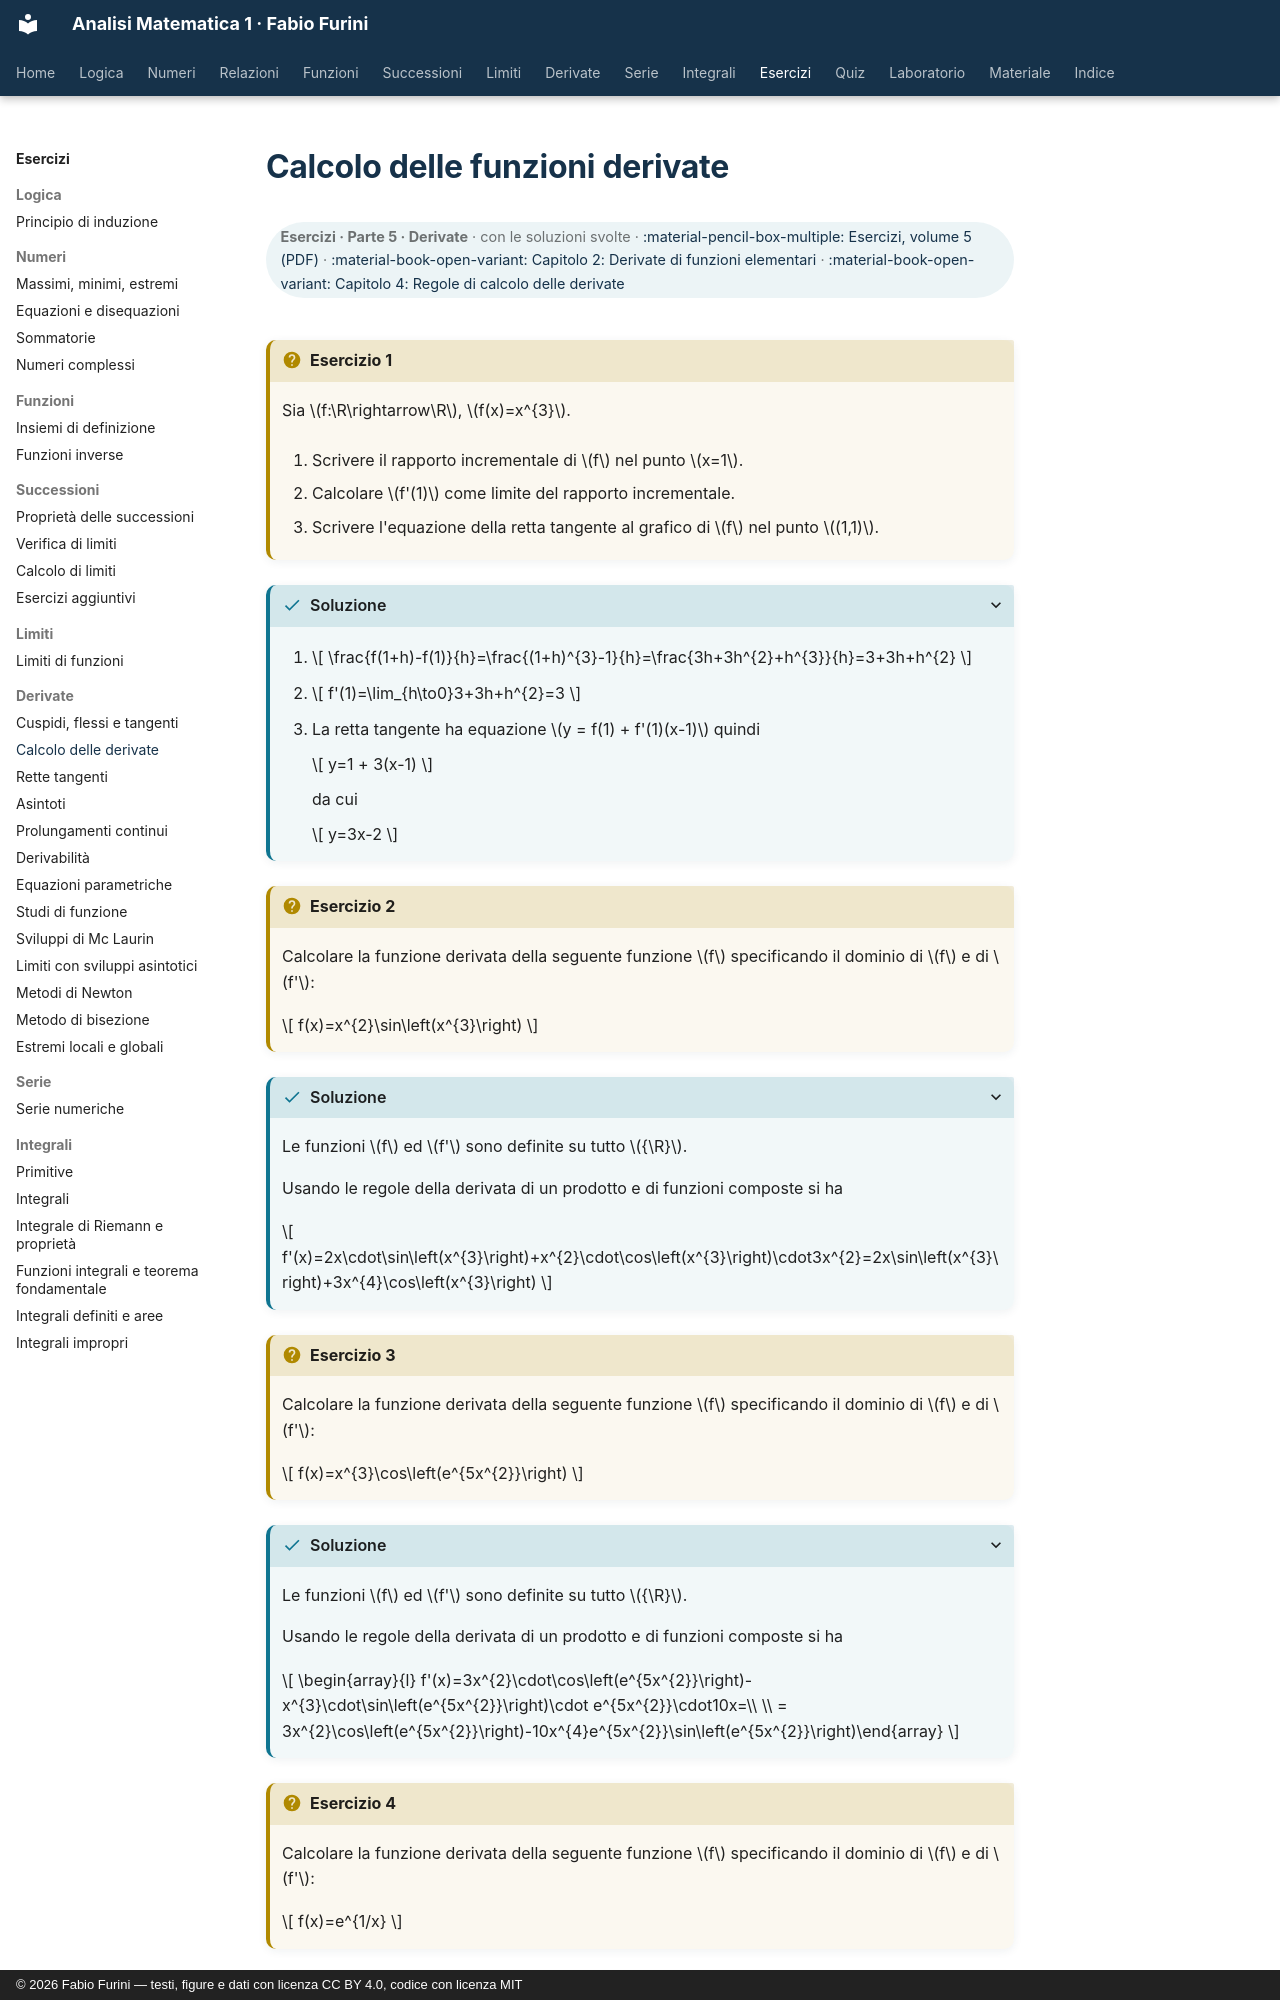

repository: fabiofurini/analisi-matematica-1 · page: esercizi/es-derivate-02-calcolo-derivate/index.html · generator: mkdocs · copyright: © 2026 Fabio Furini — testi, figure e dati con licenza CC BY 4.0, codice con licenza MIT

---
title: "Calcolo delle funzioni derivate"
---

# Calcolo delle funzioni derivate

<div class="info-capitolo" markdown>

**Esercizi · Parte 5 · Derivate** · con le soluzioni svolte · [:material-pencil-box-multiple: Esercizi, volume 5 (PDF)](../pdf/esercizi-5-derivate.pdf) · [:material-book-open-variant: Capitolo 2: Derivate di funzioni elementari](../derivate/02-derivate-elementari.md) · [:material-book-open-variant: Capitolo 4: Regole di calcolo delle derivate](../derivate/04-regole-calcolo.md)

</div>

!!! esercizio "Esercizio 1"

    Sia $f:\R\rightarrow\R$, $f(x)=x^{3}$.

    1. Scrivere il rapporto incrementale di $f$ nel punto $x=1$.

    2. Calcolare $f'(1)$ come limite del rapporto incrementale.

    3. Scrivere l'equazione della retta tangente al grafico di $f$ nel punto $(1,1)$.

??? soluzione "Soluzione"

    1. $$
        \frac{f(1+h)-f(1)}{h}=\frac{(1+h)^{3}-1}{h}=\frac{3h+3h^{2}+h^{3}}{h}=3+3h+h^{2}
        $$

    2. $$
        f'(1)=\lim_{h\to0}3+3h+h^{2}=3
        $$

    3. La retta tangente ha equazione $y = f(1) + f'(1)(x-1)$ quindi

        $$
        y=1 + 3(x-1)
        $$

        da cui

        $$
        y=3x-2
        $$

!!! esercizio "Esercizio 2"

    Calcolare la funzione derivata della seguente funzione $f$ specificando il dominio di $f$ e di $f'$:

    $$
    f(x)=x^{2}\sin\left(x^{3}\right)
    $$

??? soluzione "Soluzione"

    Le funzioni $f$ ed $f'$ sono definite su tutto ${\R}$. 

    Usando le regole della derivata di un prodotto e di funzioni composte si ha

    $$
    f'(x)=2x\cdot\sin\left(x^{3}\right)+x^{2}\cdot\cos\left(x^{3}\right)\cdot3x^{2}=2x\sin\left(x^{3}\right)+3x^{4}\cos\left(x^{3}\right)
    $$

!!! esercizio "Esercizio 3"

    Calcolare la funzione derivata della seguente funzione $f$ specificando il dominio di $f$ e di $f'$:

    $$
    f(x)=x^{3}\cos\left(e^{5x^{2}}\right)
    $$

??? soluzione "Soluzione"

    Le funzioni $f$ ed $f'$ sono definite su tutto ${\R}$.

    Usando le regole della derivata di un prodotto e di funzioni composte si ha

    $$
    \begin{array}{l} f'(x)=3x^{2}\cdot\cos\left(e^{5x^{2}}\right)-x^{3}\cdot\sin\left(e^{5x^{2}}\right)\cdot e^{5x^{2}}\cdot10x=\\
    \\
    = 3x^{2}\cos\left(e^{5x^{2}}\right)-10x^{4}e^{5x^{2}}\sin\left(e^{5x^{2}}\right)\end{array}
    $$

!!! esercizio "Esercizio 4"
